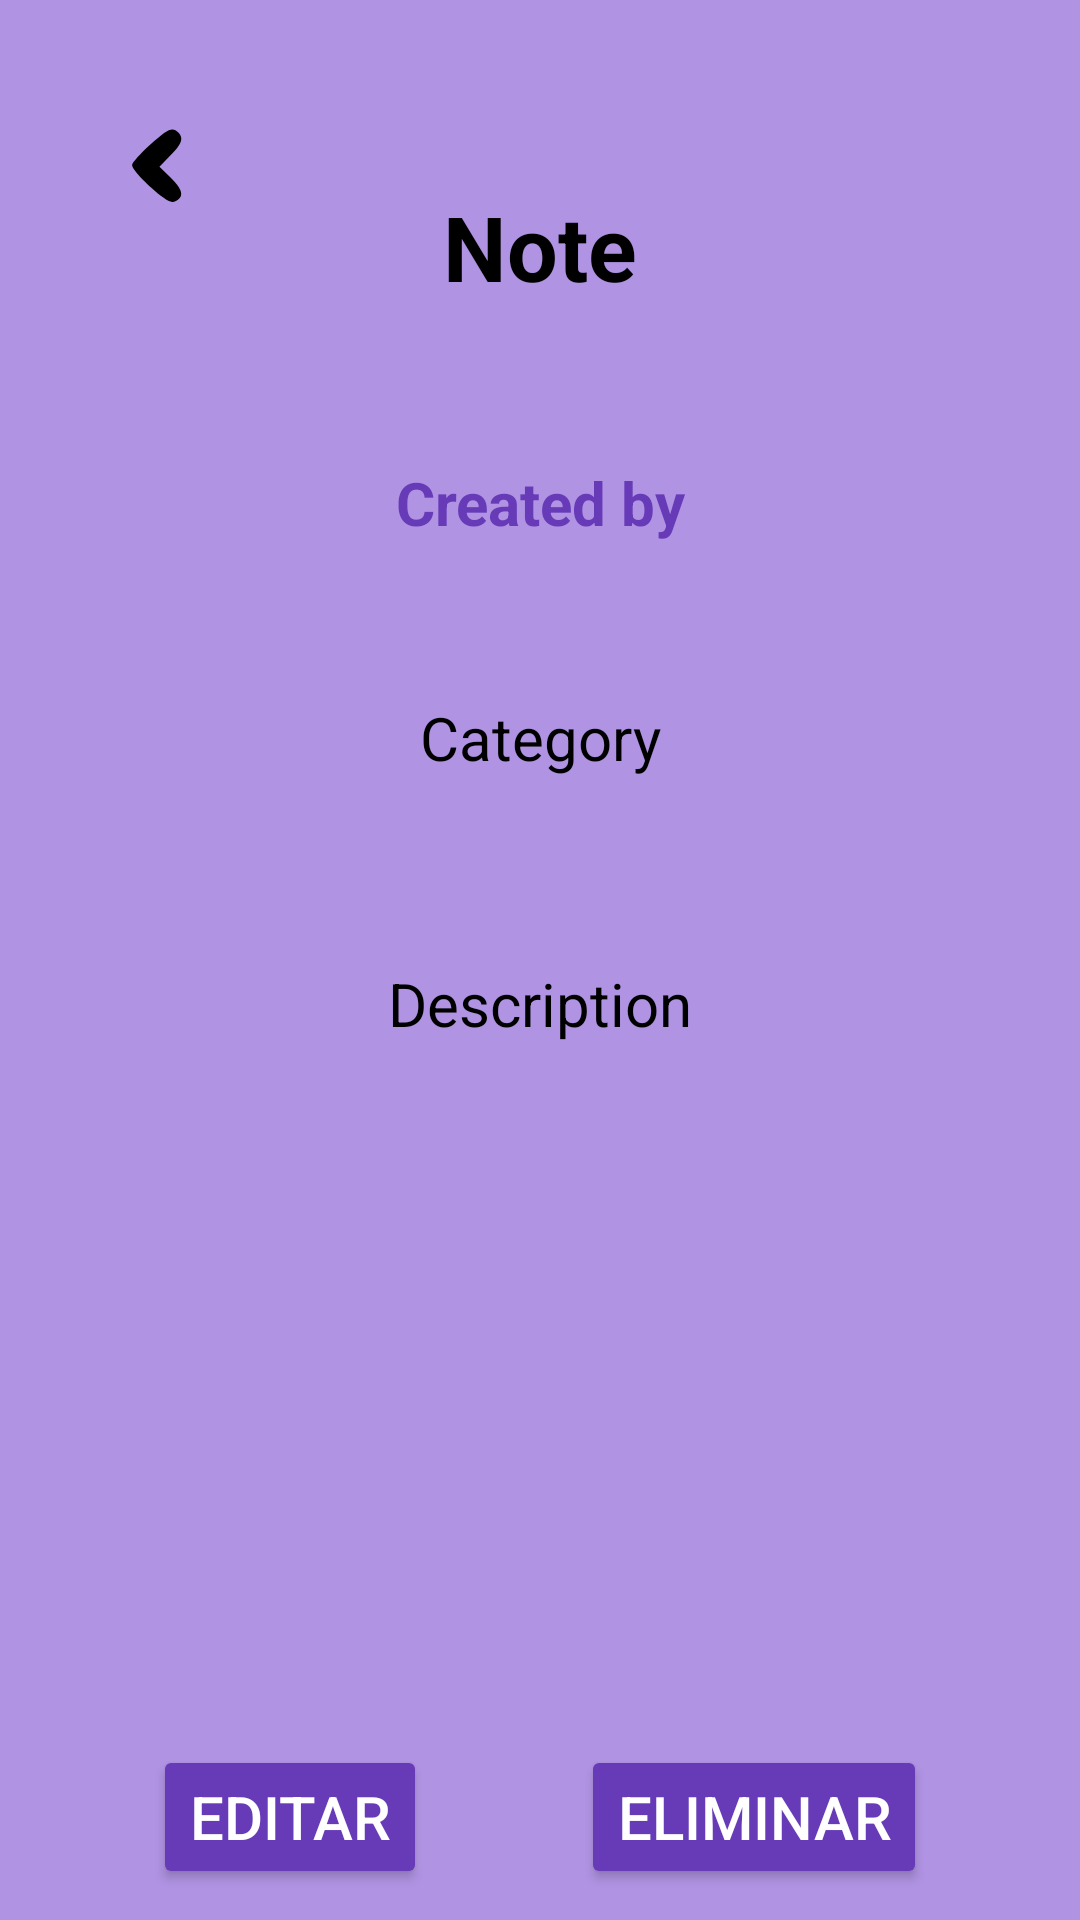

Here is an Android app screen rendered from its layout file. Give the layout XML and the strings, colors and styles it references.
<!-- AndroidManifest.xml: application theme Theme.ProyectoAdat -->
<!-- res/layout/fragment_detail.xml -->
<?xml version="1.0" encoding="utf-8"?>
<androidx.constraintlayout.widget.ConstraintLayout xmlns:android="http://schemas.android.com/apk/res/android"
    xmlns:tools="http://schemas.android.com/tools"
    android:layout_width="match_parent"
    android:layout_height="match_parent"
    xmlns:app="http://schemas.android.com/apk/res-auto"
    tools:context=".DetailFragment"
    android:background="@color/lavender">

    <ImageView
        android:id="@+id/volver"
        android:layout_width="70dp"
        android:layout_height="70dp"
        android:src="@drawable/volver2"
        android:layout_margin="20dp"
        app:layout_constraintStart_toStartOf="parent"
        app:layout_constraintTop_toTopOf="parent"/>

    <androidx.constraintlayout.widget.ConstraintLayout
        android:id="@+id/constraintLayout"
        android:layout_width="match_parent"
        android:layout_height="300dp"
        app:layout_constraintStart_toStartOf="parent"
        app:layout_constraintEnd_toEndOf="parent"
        app:layout_constraintTop_toTopOf="parent"
        app:layout_constraintBottom_toTopOf="@+id/scrollView">

        <TextView
            android:id="@+id/nota"
            android:layout_width="match_parent"
            android:layout_height="wrap_content"
            android:text="Note"
            android:textColor="@color/black"
            android:textSize="30dp"
            android:textStyle="bold"
            android:gravity="center"
            app:layout_constraintStart_toStartOf="parent"
            app:layout_constraintEnd_toEndOf="parent"
            app:layout_constraintTop_toTopOf="parent"
            android:textAlignment="center"
            app:layout_constraintBottom_toTopOf="@+id/user"/>

        <TextView
            android:id="@+id/user"
            android:layout_width="match_parent"
            android:layout_height="wrap_content"
            android:text="Created by"
            android:textStyle="bold"
            android:textColor="@color/purple"
            android:textSize="20dp"
            android:gravity="center"
            android:textAlignment="center"
            app:layout_constraintStart_toStartOf="parent"
            app:layout_constraintEnd_toEndOf="parent"
            app:layout_constraintTop_toBottomOf="@+id/nota"
            app:layout_constraintBottom_toTopOf="@+id/category"/>

        <TextView
            android:id="@+id/category"
            android:layout_width="match_parent"
            android:layout_height="wrap_content"
            android:text="Category"
            android:textAlignment="center"
            android:textColor="@color/black"
            android:textSize="20dp"
            android:gravity="center"
            app:layout_constraintStart_toStartOf="parent"
            app:layout_constraintEnd_toEndOf="parent"
            app:layout_constraintTop_toBottomOf="@+id/user"
            app:layout_constraintBottom_toBottomOf="parent"/>

    </androidx.constraintlayout.widget.ConstraintLayout>

    <ScrollView
        android:id="@+id/scrollView"
        android:layout_width="match_parent"
        android:layout_height="250dp"
        app:layout_constraintStart_toStartOf="parent"
        app:layout_constraintEnd_toEndOf="parent"
        app:layout_constraintTop_toBottomOf="@+id/constraintLayout"
        app:layout_constraintBottom_toTopOf="@+id/cl">

        <TextView
            android:id="@+id/description"
            android:layout_width="match_parent"
            android:layout_height="wrap_content"
            android:text="Description"
            android:textAlignment="center"
            android:textColor="@color/black"
            android:textSize="20dp"
            android:gravity="center"
            android:layout_marginLeft="20dp"
            android:layout_marginRight="20dp"/>

    </ScrollView>

    <androidx.constraintlayout.widget.ConstraintLayout
        android:id="@+id/cl"
        android:layout_height="wrap_content"
        android:layout_width="match_parent"
        app:layout_constraintStart_toStartOf="parent"
        app:layout_constraintEnd_toEndOf="parent"
        app:layout_constraintTop_toBottomOf="@+id/scrollView"
        app:layout_constraintBottom_toBottomOf="parent">

        <Button
            android:id="@+id/modify"
            android:layout_width="wrap_content"
            android:layout_height="match_parent"
            app:layout_constraintStart_toStartOf="parent"
            app:layout_constraintEnd_toStartOf="@+id/eliminar"
            app:layout_constraintTop_toTopOf="parent"
            app:layout_constraintBottom_toBottomOf="parent"
            android:text="Editar"
            android:textColor="@color/white"
            android:backgroundTint="@color/purple"
            android:textSize="20dp"/>

        <Button
            android:id="@+id/eliminar"
            android:layout_width="wrap_content"
            android:layout_height="match_parent"
            app:layout_constraintStart_toEndOf="@+id/modify"
            app:layout_constraintEnd_toEndOf="parent"
            app:layout_constraintTop_toTopOf="parent"
            app:layout_constraintBottom_toBottomOf="parent"
            android:text="Eliminar"
            android:textColor="@color/white"
            android:backgroundTint="@color/purple"
            android:textSize="20dp"/>

    </androidx.constraintlayout.widget.ConstraintLayout>

</androidx.constraintlayout.widget.ConstraintLayout>
<!-- resources referenced by this layout -->
<resources>
  <color name="black">#FF000000</color>
  <color name="lavender">#B093E3</color>
  <color name="purple">#673AB7</color>
  <color name="white">#FFFFFFFF</color>
  <!-- drawable volver2 (drawable) -->
  <vector xmlns:android="http://schemas.android.com/apk/res/android"
      android:width="76dp"
      android:height="76dp"
      android:viewportWidth="76"
      android:viewportHeight="76">
    <path
        android:pathData="M32.6,30.7c-3.5,3.2 -6.5,6.5 -6.5,7.3 -0.1,1.6 5.8,7.7 11.3,11.8 2.2,1.7 3.3,1.9 4.7,1.1 2.9,-1.5 2.3,-4.1 -2.1,-8.4l-4,-3.9 4,-4.1c4.2,-4.2 4.8,-6.3 2.8,-8.3 -2.1,-2.1 -3.7,-1.4 -10.2,4.5z"
        android:fillColor="#000000"
        android:strokeColor="#00000000"/>
  </vector>
  <style name="Theme.ProyectoAdat" parent="Base.Theme.ProyectoAdat" />
  <style name="Base.Theme.ProyectoAdat" parent="Theme.Material3.DayNight.NoActionBar">
          
          
      </style>
</resources>
